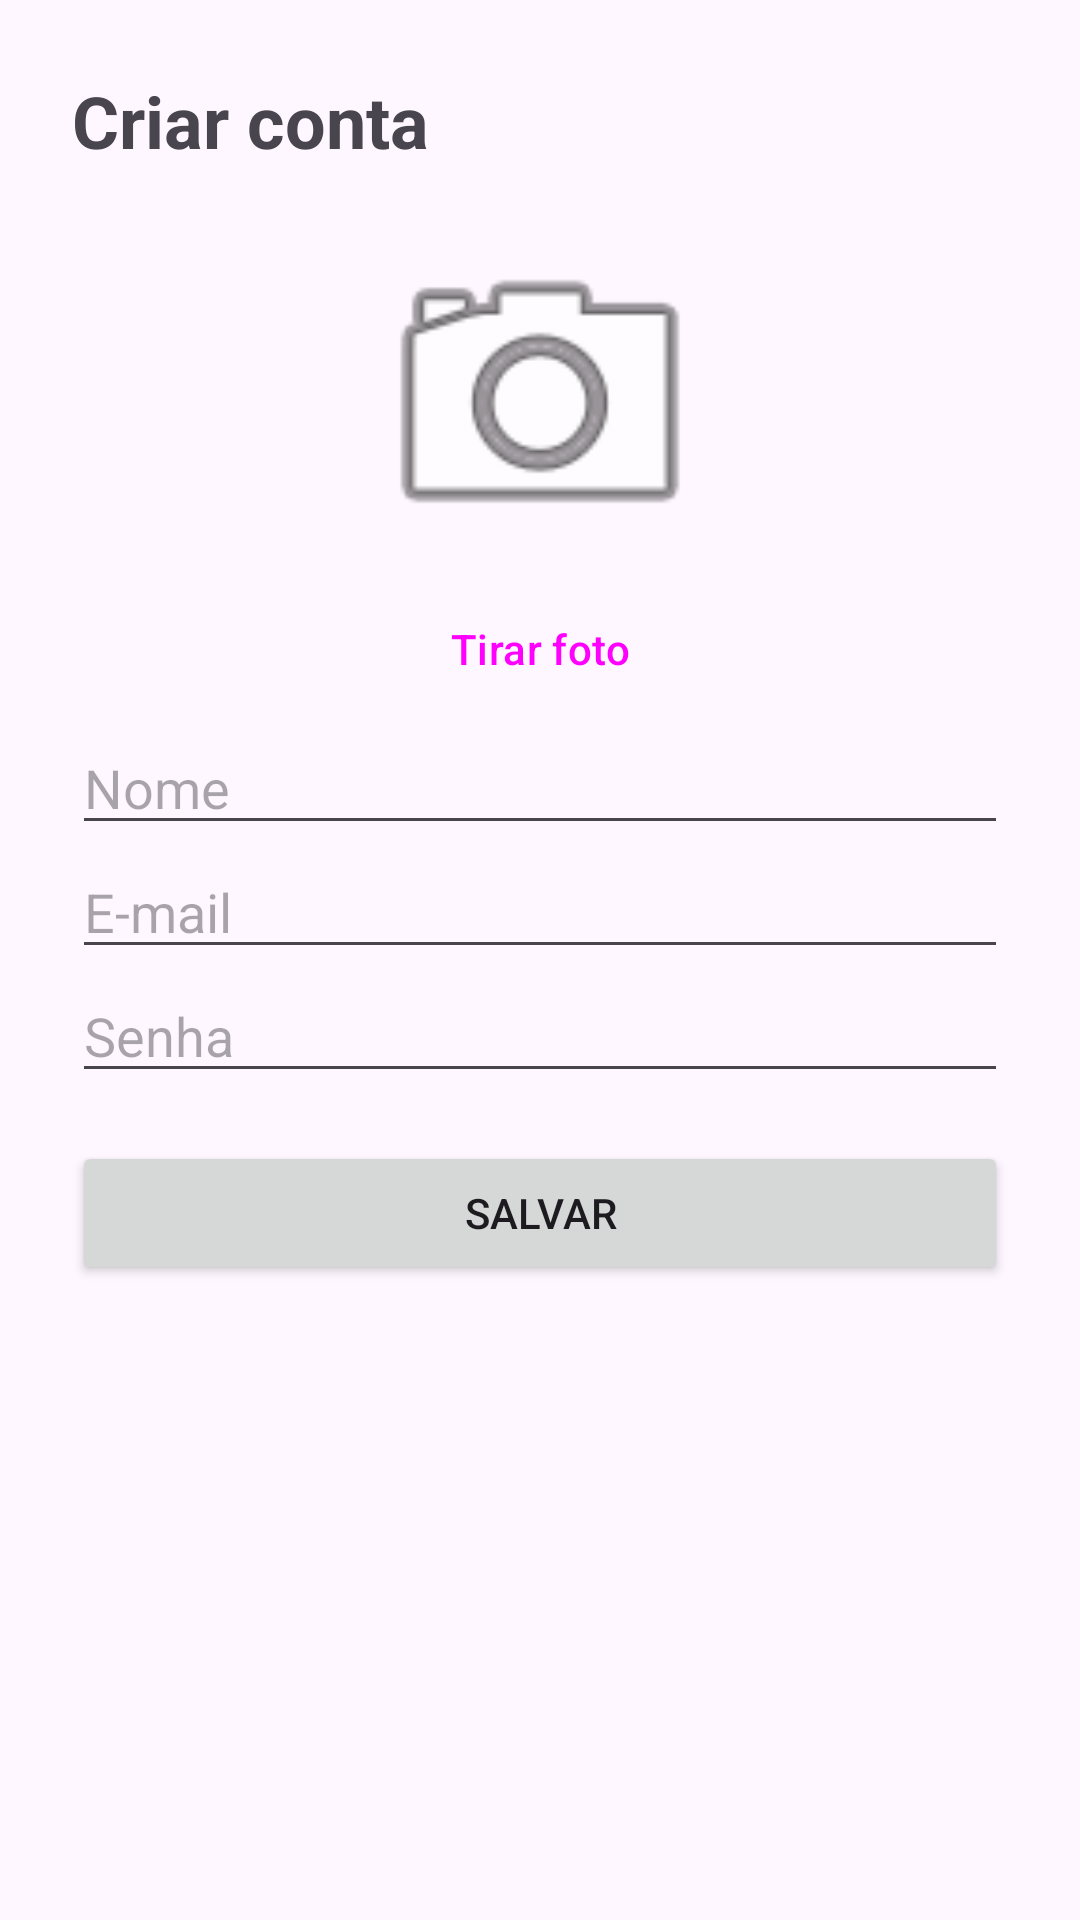

Android layout source for this screen:
<!-- AndroidManifest.xml: application theme Theme.Avaliacao1 -->
<!-- res/layout/activity_cadastro.xml -->
<?xml version="1.0" encoding="utf-8"?>
<ScrollView xmlns:android="http://schemas.android.com/apk/res/android"
    android:layout_width="match_parent"
    android:layout_height="match_parent"
    android:fillViewport="true">

    <LinearLayout
        android:layout_width="match_parent"
        android:layout_height="wrap_content"
        android:orientation="vertical"
        android:padding="24dp">

        <TextView
            android:id="@+id/txtTituloCadastro"
            android:layout_width="wrap_content"
            android:layout_height="wrap_content"
            android:layout_marginBottom="16dp"
            android:text="@string/cadastro_titulo"
            android:textSize="24sp"
            android:textStyle="bold" />

        <ImageView
            android:id="@+id/imgFoto"
            android:layout_width="120dp"
            android:layout_height="120dp"
            android:layout_gravity="center_horizontal"
            android:contentDescription="@string/btn_tirar_foto"
            android:scaleType="centerCrop"
            android:src="@android:drawable/ic_menu_camera" />

        <Button
            android:id="@+id/btnFoto"
            style="@style/Widget.Material3.Button.TextButton"
            android:layout_width="wrap_content"
            android:layout_height="wrap_content"
            android:layout_gravity="center_horizontal"
            android:text="@string/btn_tirar_foto" />

        <EditText
            android:id="@+id/edtNome"
            android:layout_width="match_parent"
            android:layout_height="wrap_content"
            android:hint="@string/hint_nome"
            android:importantForAutofill="no"
            android:singleLine="true"
            android:imeOptions="actionNext"
            android:inputType="textPersonName" />

        <EditText
            android:id="@+id/edtEmail"
            android:layout_width="match_parent"
            android:layout_height="wrap_content"
            android:hint="@string/hint_email"
            android:importantForAutofill="no"
            android:singleLine="true"
            android:imeOptions="actionNext"
            android:inputType="textEmailAddress" />

        <EditText
            android:id="@+id/edtSenha"
            android:layout_width="match_parent"
            android:layout_height="wrap_content"
            android:hint="@string/hint_senha"
            android:importantForAutofill="no"
            android:singleLine="true"
            android:imeOptions="actionDone"
            android:inputType="textPassword" />

        <ProgressBar
            android:id="@+id/progressoCadastro"
            android:layout_width="24dp"
            android:layout_height="24dp"
            android:layout_gravity="center_horizontal"
            android:layout_marginTop="12dp"
            android:contentDescription="@string/p2_carregando"
            android:visibility="gone" />

        <Button
            android:id="@+id/btnSalvar"
            android:layout_width="match_parent"
            android:layout_height="wrap_content"
            android:layout_marginTop="16dp"
            android:text="@string/btn_salvar" />

    </LinearLayout>

</ScrollView>
<!-- resources referenced by this layout -->
<resources>
  <string name="btn_salvar">Salvar</string>
  <string name="btn_tirar_foto">Tirar foto</string>
  <string name="cadastro_titulo">Criar conta</string>
  <string name="hint_email">E-mail</string>
  <string name="hint_nome">Nome</string>
  <string name="hint_senha">Senha</string>
  <style name="Theme.Avaliacao1" parent="Base.Theme.Avaliacao1" />
  <style name="Base.Theme.Avaliacao1" parent="Theme.Material3.DayNight.NoActionBar">
          
          
      </style>
</resources>
